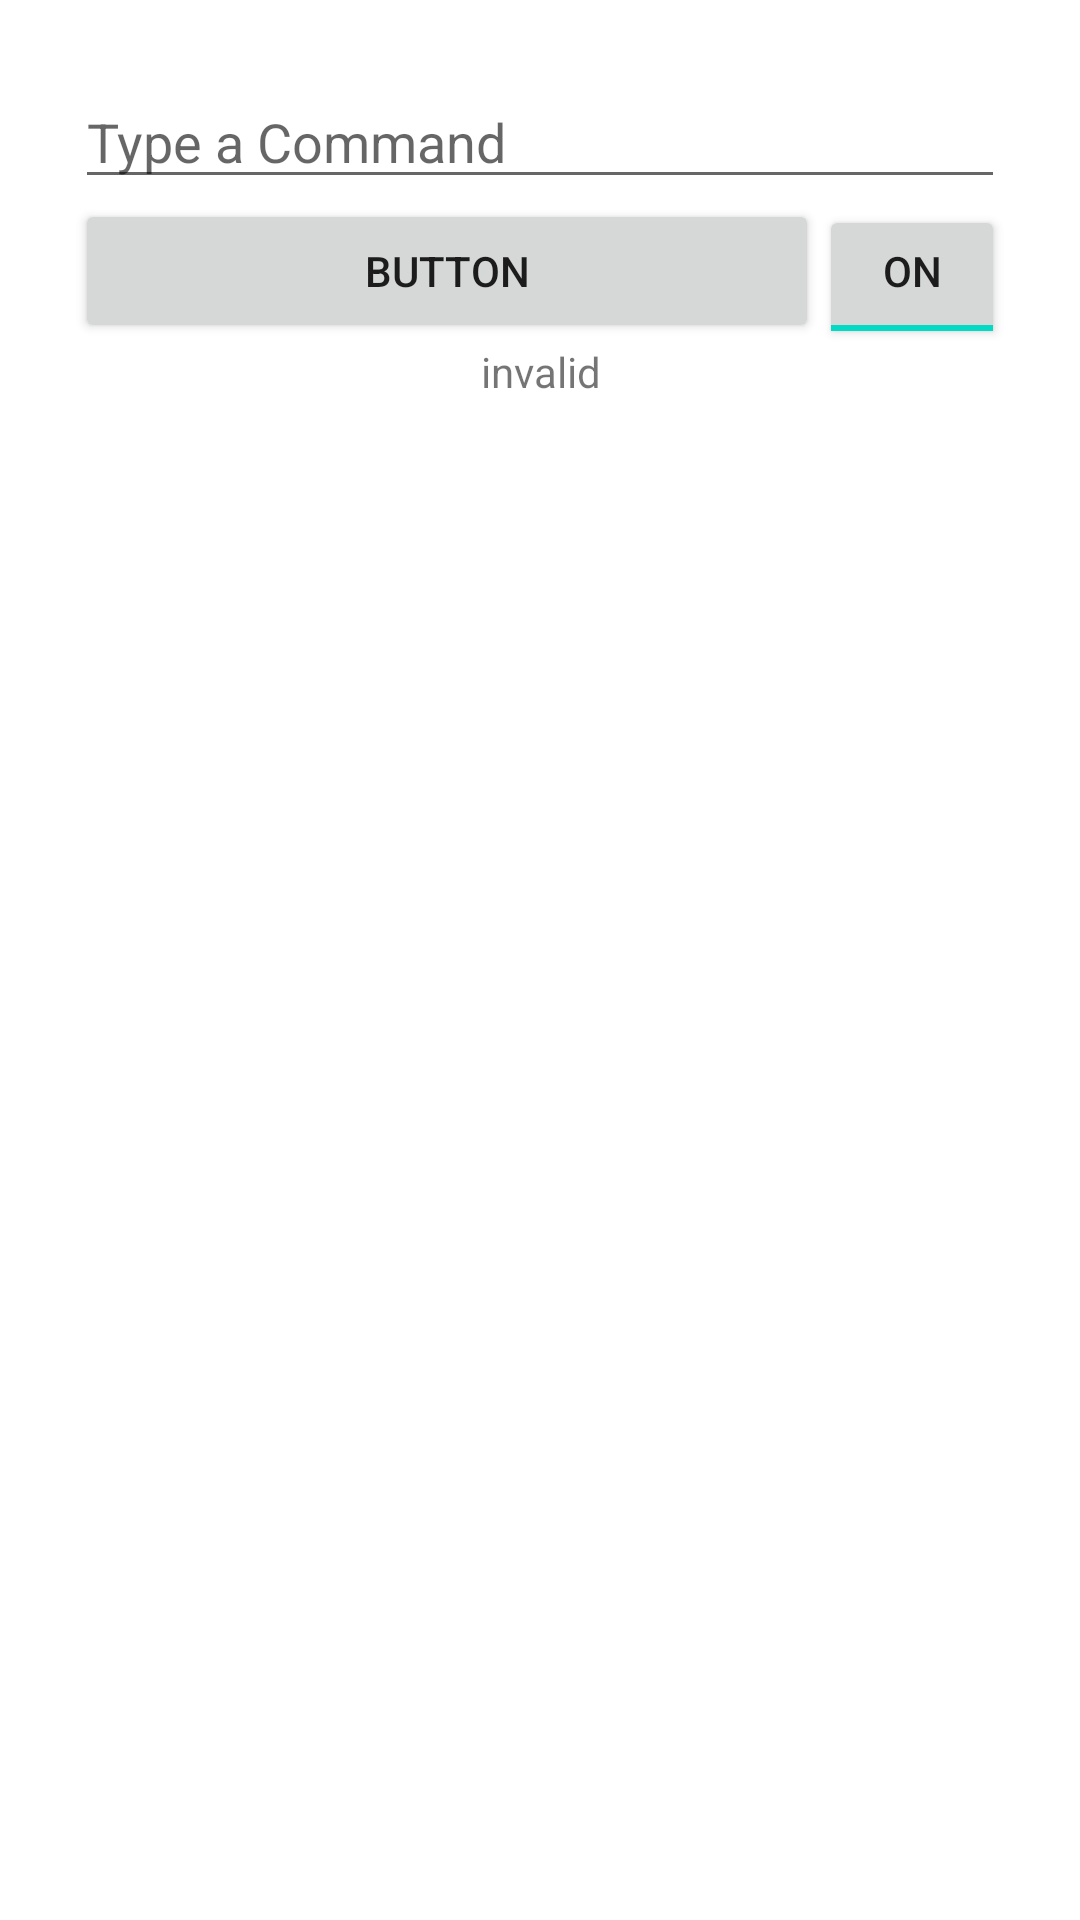

Reconstruct the res/layout file that produces this screen, plus the resources it refers to.
<!-- AndroidManifest.xml: application theme AppTheme -->
<!-- res/layout/text.xml -->
<?xml version="1.0" encoding="utf-8"?>
<LinearLayout xmlns:android="http://schemas.android.com/apk/res/android"
    android:layout_width="match_parent"
    android:layout_height="match_parent"
    android:orientation="vertical"
    android:padding="25dp" >

    <EditText
        android:id="@+id/etCommands"
        android:layout_width="fill_parent"
        android:layout_height="wrap_content"
        android:hint="Type a Command"
        android:password="true" />

    <LinearLayout
        android:layout_width="fill_parent"
        android:layout_height="wrap_content"
        android:orientation="horizontal"
        android:weightSum="100" >

        <Button
            android:id="@+id/bResults"
            android:layout_width="fill_parent"
            android:layout_height="wrap_content"
            android:layout_weight="20"
            android:text="Button" />

        <ToggleButton            
            android:layout_width="fill_parent"
            android:layout_height="wrap_content"
            android:layout_weight="80"
            android:checked="true"
            android:paddingTop="6dp"
            android:text="ToggleButton" 
            android:id="@+id/tbPassword"/>
    </LinearLayout>

    <TextView
        android:id="@+id/tvResults"
        android:layout_width="fill_parent"
        android:layout_height="wrap_content"
        android:gravity="center"
        android:text="invalid" />

</LinearLayout>
<!-- resources referenced by this layout -->
<resources>

</resources>
